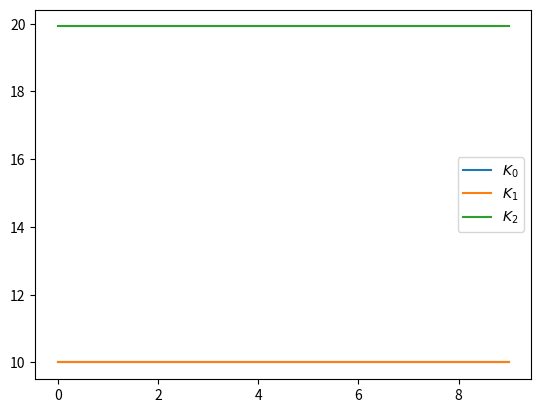

The matplotlib source for this figure:
import numpy as np
import matplotlib.pyplot as plt
from scipy.optimize import minimize

class OptimalStiffness:
    def __init__(self, n_dims, k_min, k_max, Q_factor=3200, R_factor=1, delta_t=0.1, epsilon=0.4):
        self.n = n_dims
        self.k_min = k_min
        self.k_max = k_max
        self.Q = Q_factor * np.eye(n_dims)
        self.R = R_factor * np.eye(n_dims)
        self.delta_t = delta_t
        self.epsilon = epsilon
        # self.x_t = epsilon

    def objective_function(self, k_d, x_tilde, F_d):
        x_tilde_dot = np.array([0.1, 0.1, 0.1])  # Simplified constant velocity error
        D_d = np.array([0.7, 0.7, 0.7])  # Damping
        F_ext = (np.eye(self.n) @ x_tilde_dot + D_d) * x_tilde_dot + np.dot(k_d, x_tilde)
        term1 = 0.5 * np.dot((F_ext - F_d).T, np.dot(self.Q, (F_ext - F_d)))
        term2 = 0.5 * np.dot(k_d.T, np.dot(self.R, k_d))
        return term1 + term2

    def tank_energy_constraint(self, k_d, x_t, x_tilde, x_tilde_dot, D_d):
        x_t_dot = self.tank_dynamics(x_t, x_tilde_dot, k_d, D_d)
        x_t_next = x_t + x_t_dot * self.delta_t
        return self.epsilon - self.T(x_t_next)  # Constraint function must return >= 0

    def tank_dynamics(self, x_t, x_tilde_dot, K_v, D_d):
        # Assuming simplified dynamics
        return -K_v * np.sum(x_tilde_dot) - np.sum(D_d * x_tilde_dot)

    def T(self, x_t):
        return 0.5 * np.sum(x_t**2)

    def run_global_optimization(self, x_tilde, F_d):
        x_t = np.array([self.epsilon, self.epsilon, self.epsilon])  # Initial tank state
        x_tilde_dot = np.array([0.1, 0.1, 0.1])  # Simulated error dynamics
        D_d = np.array([0.7, 0.7, 0.7])  # Damping values
        k_d_init = self.k_min #np.mean([self.k_min, self.k_max], axis=0)  # Initial stiffness values

        constraints = ({
            'type': 'ineq',
            'fun': self.tank_energy_constraint,
            'args': (x_t, x_tilde, x_tilde_dot, D_d)
        })

        result = minimize(
            self.objective_function,
            k_d_init,
            args=(x_tilde, F_d),
            method='SLSQP',
            bounds=[(self.k_min[i], self.k_max[i]) for i in range(self.n)],
            constraints=constraints
        )
        return result.x, result.fun

    def run(self, x_tilde, F_d):
        k_d_opt, opt_value = self.run_global_optimization(x_tilde, F_d)
        print(f"Optimal stiffness: {k_d_opt}, Objective function value: {opt_value}")
        return k_d_opt

if __name__ == "__main__":
    n = 3
    k_min = np.array([10.0, 10.0, 10.0])
    k_max = np.array([200.0, 200.0, 200.0])
    stiffness_optimizer = OptimalStiffness(n_dims=n, k_min=k_min, k_max=k_max)
    # x_tilde = np.array([0.1, 0.1, 0.1])
    # F_d = np.array([0, 0, 40])
    # kd_opt = stiffness_optimizer.run(x_tilde, F_d)

    f_tr = np.linspace(5,60,10)
    x_tr = np.linspace(10,0,10)
    F_d_demo = np.array([[0, 0, 60] for i in f_tr])
    x_tilde_demo = np.array([[0.0,0.0,1] for i in x_tr])
    kd_opt_arr = []
    stiffness_optimizer = OptimalStiffness(n_dims=n, k_min=k_min, k_max=k_max)
    for x_tilde, F_d in zip(x_tilde_demo, F_d_demo):
        kd_opt = stiffness_optimizer.run(x_tilde, F_d)
        if kd_opt is not None:
            kd_opt_arr.append(kd_opt)


    kd_opt_arr = np.array(kd_opt_arr)

    # Plotting results
    for i in range(n):
    # plt.plot(x_tilde_demo[:,-1], label=f"$Z$")
        plt.plot(kd_opt_arr[:,i], label=f"$K_{i}$")
    plt.legend()
    plt.show()


# import numpy as np
# from scipy.optimize import differential_evolution
# import matplotlib.pyplot as plt

# class OptimalStiffness:
#     def __init__(self, n_dims, k_min, k_max, Q_factor=3200, R_factor=1):
#         self.n = n_dims
#         self.k_min = k_min
#         self.k_max = k_max
#         self.Q = Q_factor * np.eye(n_dims)
#         self.R = R_factor * np.eye(n_dims)

#     def objective_function(self, k_d, x_tilde, F_d):
#         x_tilde_dot = np.array([0.1, 0.1, 0.1])  # Simplified constant velocity error
#         D_d = np.array([0.7, 0.7, 0.7])  # Damping
#         F_ext = np.eye(self.n) @ x_tilde_dot + D_d * x_tilde_dot + np.dot(k_d, x_tilde)
#         term1 = 0.5 * np.dot((F_ext - F_d).T, np.dot(self.Q, (F_ext - F_d)))
#         term2 = 0.5 * np.dot((k_d - self.k_min).T, np.dot(self.R, (k_d - self.k_min)))
#         return term1 + term2
#     # Tank energy dynamics functions
#     def T(self, x_t):
#         return 0.5 * x_t**2

#     def tank_energy_constraint(self, k_d, x_t, x_tilde_dot, K_v, D_d):
#         x_t_dot = self.tank_dynamics(x_t, x_tilde_dot, K_v, D_d)
#         x_t_next = x_t + x_t_dot * self.delta_t
#         return self.T(x_t_next) - self.epsilon

#     def tank_dynamics(self, x_t, x_tilde_dot, K_v, D_d):
#         sigma = 1 if self.T(x_t) > self.epsilon else 0
#         w = (-K_v * x_tilde_dot) if self.T(x_t) > self.epsilon else 0
#         return (sigma * np.dot(x_tilde_dot.T, np.dot(D_d, x_tilde_dot))) - np.dot(w.T, x_tilde_dot) / x_t

#     def compute_D_d(self, k_d_prev):
#         return 2 * self.damping_factor * np.sqrt(k_d_prev)

#     def run_global_optimization(self, x_tilde, F_d):
#          # Optimization process for each instance
#         k_d_init = self.k_min + (self.k_min + self.k_max)/2 # Initial guess
#         D_d = np.diag([0.7, 0.7, 0.7])
#         x_t = 1  # Initial state of the tank
#         x_tilde_dot = np.array([0.1,0.1,0.1])  # Assume the robot follows the exact trajectory with the exact velocity
#         K_v = k_d_init  # Initial variable part of the stiffness

#         # Update tank energy constraint with current instance values
#         constraints = [{'type': 'ineq', 'fun': self.tank_energy_constraint, 'args': (x_t, x_tilde_dot, K_v, D_d)}]
#         bounds = [(self.k_min[j], self.k_max[j]) for j in range(self.n)]

#         # result = minimize(self.objective, k_d_init, args=(F_ext, F_d), bounds=bounds, constraints=constraints, method='SLSQP')

#         bounds = [(self.k_min[i], self.k_max[i]) for i in range(len(self.k_min))]
#         result = differential_evolution(
#             self.objective_function,
#             bounds=bounds,
#             constraints=constraints,
#             args=(x_tilde, F_d)
#         )
#         return result.x, result.fun

#     def run(self, x_tilde, F_d):
#         # kd_opt_arr = []
#         # for x_tilde, F_d in zip(x_tildes, F_ds):
#         k_d_opt, opt_value = self.run_global_optimization(x_tilde, F_d)
#         kd_opt_arr.append(k_d_opt)
#         print(f"Optimal stiffness: {k_d_opt}, Objective function value: {opt_value}")
#         return kd_opt_arr

# if __name__ == "__main__":
#     n = 3
#     k_min = np.array([10.0, 10.0, 10.0])
#     k_max = np.array([200000.0, 200000.0, 200000.0])

#     x_tilde_demo = np.array([[0.1, 0.1, 0.1] for _ in range(10)])
#     F_d_demo = np.array([[0, 0, 40] for _ in range(10)])
#     kd_opt_arr = []
#     stiffness_optimizer = OptimalStiffness(n_dims=n, k_min=k_min, k_max=k_max)
#     for x_tilde, F_d in zip(x_tilde_demo, F_d_demo):
#         kd_opt = stiffness_optimizer.run(x_tilde, F_d)
#         if kd_opt is not None:
#             kd_opt_arr.append(kd_opt)


#     kd_opt_arr = np.array(kd_opt_arr)

#     # Plotting results
#     # for i in range(n):
#     # plt.plot(kd_opt_arr)
#     # plt.legend()
#     # plt.show()
